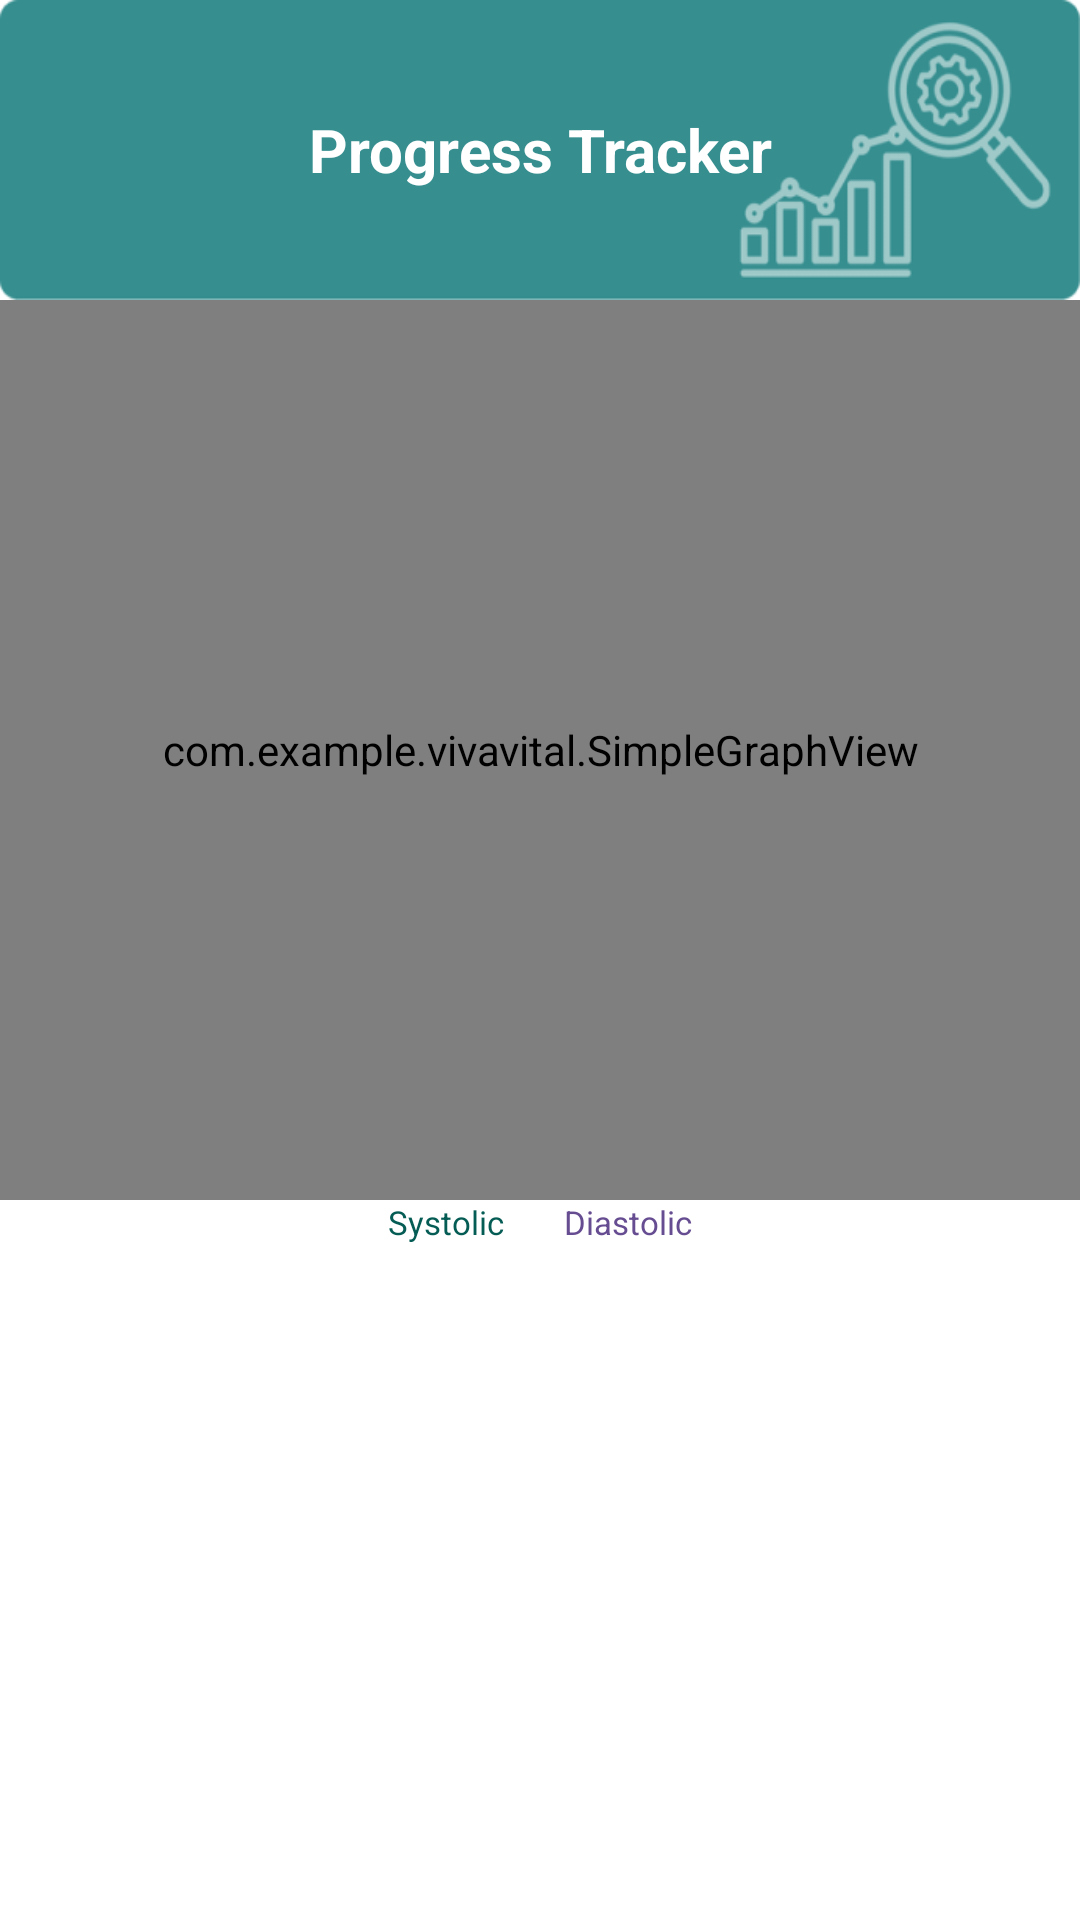

Write the Android layout XML for this screen, with the resource values it uses.
<!-- AndroidManifest.xml: application theme Theme.Vivavital -->
<!-- res/layout/activity_progress_tracker.xml -->
<?xml version="1.0" encoding="utf-8"?>
<LinearLayout xmlns:android="http://schemas.android.com/apk/res/android"
    xmlns:app="http://schemas.android.com/apk/res-auto"
    xmlns:tools="http://schemas.android.com/tools"
    android:layout_width="match_parent"
    android:layout_height="match_parent"
    android:orientation="vertical"
    android:background="#FFFFFF"
    tools:context=".Progress_Tracker">

    <TextView
        android:id="@+id/title"
        android:layout_width="match_parent"
        android:layout_height="100dp"
        android:gravity="center"
        android:textStyle="bold"
        android:text="Progress Tracker"
        android:background="@drawable/progress_back"
        android:textSize="20sp"
        android:textColor="@color/white"
        android:layout_gravity="center" />

    <com.example.vivavital.SimpleGraphView
        android:id="@+id/simpleGraph"
        android:layout_width="match_parent"
        android:layout_height="300dp"/>

    <LinearLayout
        android:layout_width="match_parent"
        android:layout_height="wrap_content"
        android:orientation="horizontal"
        android:gravity="center"
        android:layout_marginBottom="10dp">

        <TextView
            android:layout_width="wrap_content"
            android:layout_height="wrap_content"
            android:text="Systolic"
            android:textColor="#055C54"
            android:textSize="11sp"/>

        <TextView
            android:layout_width="wrap_content"
            android:layout_height="wrap_content"
            android:text="Diastolic"
            android:textColor="#664C91"
            android:textSize="11sp"
            android:layout_marginLeft="20dp"/>
    </LinearLayout>

    <TextView
        android:id="@+id/health_info"
        android:layout_width="match_parent"
        android:layout_height="wrap_content"
        android:textSize="15sp"
        android:textColor="#000000"
        android:padding="10dp"
        android:lineSpacingExtra="4dp"/>
</LinearLayout>
<!-- resources referenced by this layout -->
<resources>
  <color name="white">#FFFFFFFF</color>
  <!-- drawable progress_back: png bitmap (drawable, 16056 bytes) -->
  <style name="Theme.Vivavital" parent="Theme.MaterialComponents.DayNight.NoActionBar">
      </style>
</resources>
